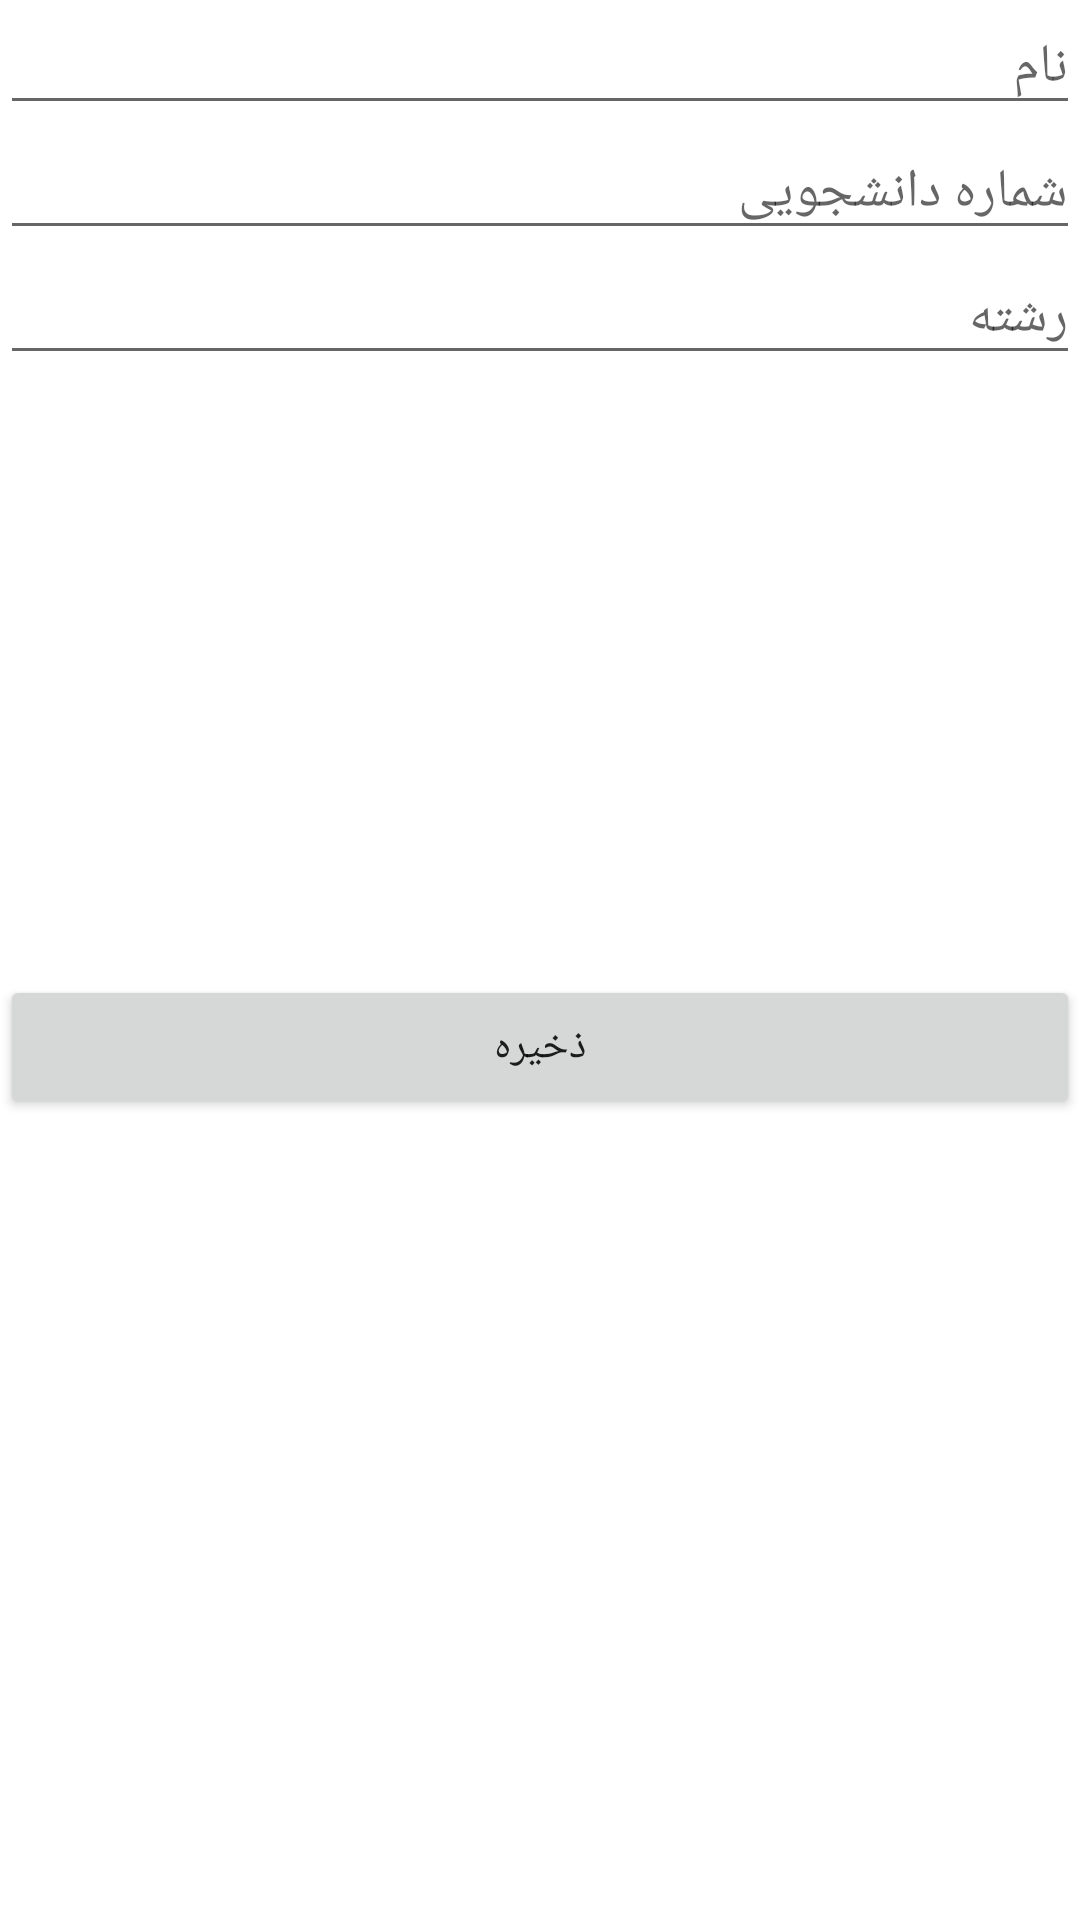

Android layout source for this screen:
<!-- AndroidManifest.xml: application theme Theme.M1P2E27 -->
<!-- res/layout/activity_new_student.xml -->
<?xml version="1.0" encoding="utf-8"?>
<LinearLayout
    xmlns:android="http://schemas.android.com/apk/res/android"
    xmlns:app="http://schemas.android.com/apk/res-auto"
    xmlns:tools="http://schemas.android.com/tools"
    android:layout_width="match_parent"
    android:layout_height="match_parent"
    tools:context=".NewStudentActivity"
    android:orientation="vertical">

    <EditText
        android:layout_width="match_parent"
        android:layout_height="wrap_content"
        android:id="@+id/edt_new_name"
        android:hint="نام"
        ></EditText>
    <EditText
        android:layout_width="match_parent"
        android:layout_height="wrap_content"
        android:id="@+id/edt_new_sh"
        android:hint="شماره دانشجویی"
        ></EditText>
    <EditText
        android:layout_width="match_parent"
        android:layout_height="wrap_content"
        android:id="@+id/edt_new_field"
        android:hint="رشته"
        ></EditText>

    <LinearLayout
        android:layout_width="match_parent"
        android:layout_height="wrap_content"
        android:orientation="horizontal"
        >

        <ImageView
            android:id="@+id/img_new_gallery"
            android:layout_width="100dp"
            android:layout_height="100dp"
            android:src="@mipmap/gallery"></ImageView>

        <ImageView
            android:id="@+id/img_new_camera"
            android:layout_width="100dp"
            android:layout_height="100dp"
            android:src="@mipmap/camera"></ImageView>
    </LinearLayout>
    <ImageView
        android:layout_gravity="center"
        android:id="@+id/img_new_logo"
        android:layout_width="100dp"
        android:layout_height="100dp"
        android:src="@mipmap/camera"></ImageView>
    <Button
        android:layout_width="match_parent"
        android:layout_height="wrap_content"
        android:text="ذخیره"
        android:id="@+id/btn_new_save"></Button>

</LinearLayout>
<!-- resources referenced by this layout -->
<resources>
  <style name="Theme.M1P2E27" parent="Theme.MaterialComponents.DayNight.DarkActionBar">
          
          <item name="colorPrimary">@color/purple_500</item>
          <item name="colorPrimaryVariant">@color/purple_700</item>
          <item name="colorOnPrimary">@color/white</item>
          
          <item name="colorSecondary">@color/teal_200</item>
          <item name="colorSecondaryVariant">@color/teal_700</item>
          <item name="colorOnSecondary">@color/black</item>
          
          <item name="android:statusBarColor" tools:targetApi="l">?attr/colorPrimaryVariant</item>
          
      </style>
  <!-- not gathered from this repository: default colours our renderer supplied (Android Studio template values) -->
  <color name="purple_500">#FF6200EE</color>
  <color name="purple_700">#FF3700B3</color>
  <color name="teal_200">#FF03DAC5</color>
  <color name="teal_700">#FF018786</color>
  <color name="black">#FF000000</color>
  <color name="white">#FFFFFFFF</color>
</resources>
